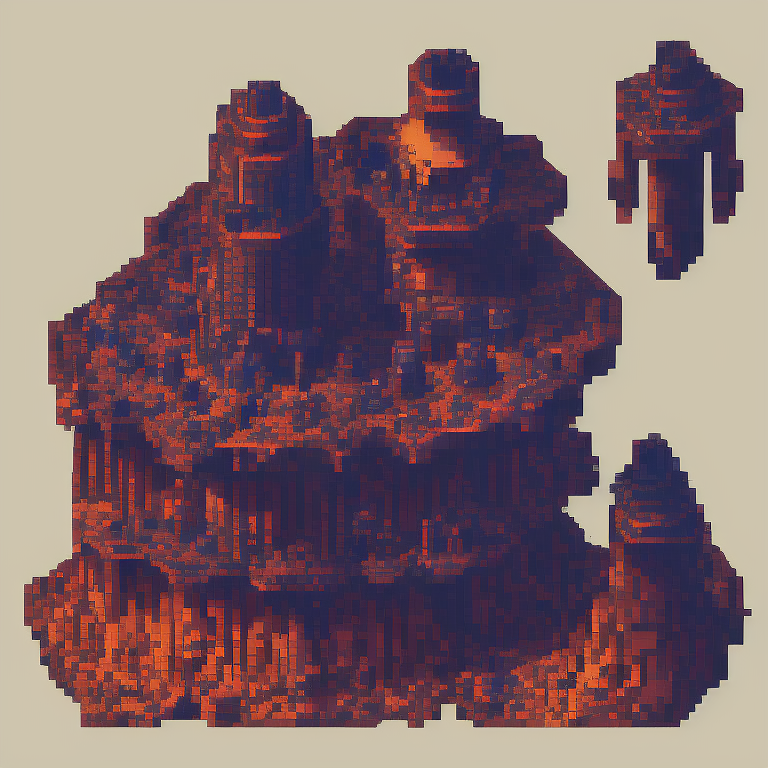
Generation parameters embedded in this image by AUTOMATIC1111 Stable Diffusion web UI or a fork of it (Forge, ...) (PNG 'parameters' text chunk):
top-down view of drilling rig. alien biome. kingdom rush style. pixelsprite.
Negative prompt: grass, tree, road, env
Steps: 30, Sampler: Euler a, CFG scale: 7, Seed: 2258151349, Size: 768x768, Model hash: d7fb6396ab, Model: Public-Prompts-Pixel-Model